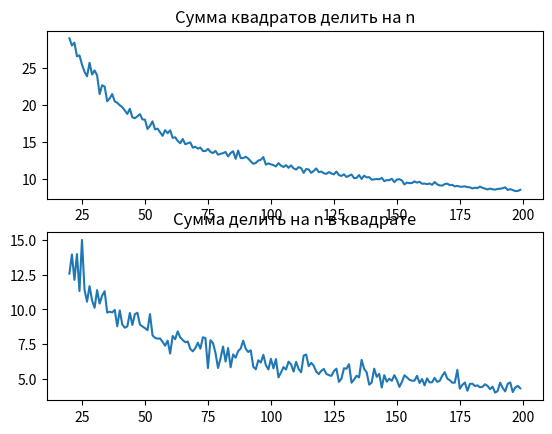

Write Python code to recreate this figure.
import numpy as np
import math
from scipy.stats import chi2
from scipy.stats import norm
import matplotlib.pyplot as plt


def moment(list, k):
	res = 0.0
	for el in list:
		res += pow(el, k)
	return res

graphicPoints1 = []

gamma = 0.9
sigma = 5
maxN = 200

for n in range(20, maxN):
	deltas = []
	for i in range(0, 50):
		sample = np.random.normal(0, sigma, n)
		moment2 = moment(sample, 2)
		kv1 = chi2.ppf((1 + gamma) / 2, n)
		kv2 = chi2.ppf((1 - gamma) / 2, n)
		deltas.append(abs(moment2 / kv1 - moment2 / kv2))
	graphicPoints1.append(np.mean(deltas))

graphicPoints2 = []

for n in range(20, maxN):
	deltas = []
	for i in range(0, 100):
		sample = np.random.normal(0, sigma, n)
		moment1 = moment(sample, 1)
		kv1 = norm.ppf((3 + gamma) / 4)
		kv2 = norm.ppf((3 - gamma) / 4)
		deltas.append(abs(moment1 / kv1 / n - moment1 / kv2 / n))
	graphicPoints2.append(np.mean(deltas))
plt.subplot(2, 1, 1)
plt.plot([i for i in range(20, maxN)], graphicPoints1)
plt.title('Сумма квадратов делить на n')
plt.subplot(2, 1, 2)
plt.plot([i for i in range(20, maxN)], graphicPoints2)
plt.title('Сумма делить на n в квадрате')
plt.show()